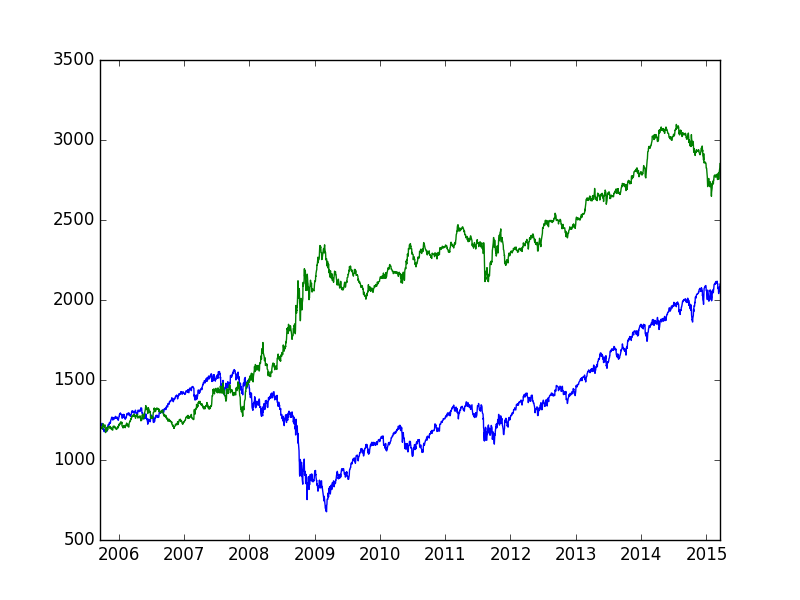

The table this chart was drawn from, first rows:
cdate, cp, prediction, actual
2015-03-18, 2100, 0.022, 0.000
2015-03-17, 2074, 0.029, 1.216
2015-03-16, 2081, -0.349, -0.332
2015-03-13, 2053, 0.109, 1.353
2015-03-12, 2066, -0.107, -0.607
2015-03-11, 2040, 0.480, 1.260
2015-03-10, 2044, 0.255, -0.192
2015-03-09, 2079, 0.254, -1.696
2015-03-06, 2071, 0.163, 0.394
2015-03-05, 2101, -0.006, -1.417
2015-03-04, 2099, 0.060, 0.120
2015-03-03, 2108, 0.046, -0.439
2015-03-02, 2117, 0.069, -0.454
2015-02-27, 2104, -0.001, 0.612
2015-02-26, 2111, -0.037, -0.296
2015-02-25, 2114, -0.045, -0.148
2015-02-24, 2115, -0.052, -0.077
2015-02-23, 2110, 0.100, 0.276
2015-02-20, 2110, 0.023, -0.030
2015-02-19, 2097, -0.343, 0.613
2015-02-18, 2100, -0.343, -0.106
2015-02-17, 2100, 0.049, -0.031
2015-02-13, 2097, 0.021, 0.160
2015-02-12, 2088, 0.055, 0.407
2015-02-11, 2069, 0.142, 0.964
2015-02-10, 2069, 0.041, -0.003
2015-02-09, 2047, 0.194, 1.068
2015-02-06, 2055, 0.029, -0.425
2015-02-05, 2063, 0.043, -0.342
2015-02-04, 2042, 0.102, 1.029
2015-02-03, 2050, 0.333, -0.416
2015-02-02, 2021, 0.156, 1.444
2015-01-30, 1995, 0.062, 1.296
2015-01-29, 2021, -0.177, -1.299
2015-01-28, 2002, -0.193, 0.953
2015-01-27, 2030, 0.225, -1.350
2015-01-26, 2057, 0.129, -1.339
2015-01-23, 2052, -0.171, 0.257
2015-01-22, 2063, 0.145, -0.549
2015-01-21, 2032, 0.125, 1.527
2015-01-20, 2023, -0.028, 0.473
2015-01-16, 2019, 0.039, 0.155
2015-01-15, 1993, -0.089, 1.342
2015-01-14, 2011, 0.051, -0.925
2015-01-13, 2023, -0.185, -0.581
2015-01-12, 2028, -0.331, -0.258
2015-01-09, 2045, -0.134, -0.809
2015-01-08, 2062, -0.029, -0.840
2015-01-07, 2026, -0.065, 1.789
2015-01-06, 2003, -0.312, 1.163
2015-01-05, 2021, 0.031, -0.889
2015-01-02, 2058, 0.369, -1.828
2014-12-31, 2059, 0.074, -0.034
2014-12-30, 2080, 0.600, -1.031
2014-12-29, 2091, 0.333, -0.489
2014-12-26, 2089, 0.258, 0.086
2014-12-24, 2082, -0.180, 0.331
2014-12-23, 2082, -0.151, -0.014
2014-12-22, 2079, -0.257, 0.175
2014-12-19, 2071, 0.112, 0.381
... 2,330 more rows
